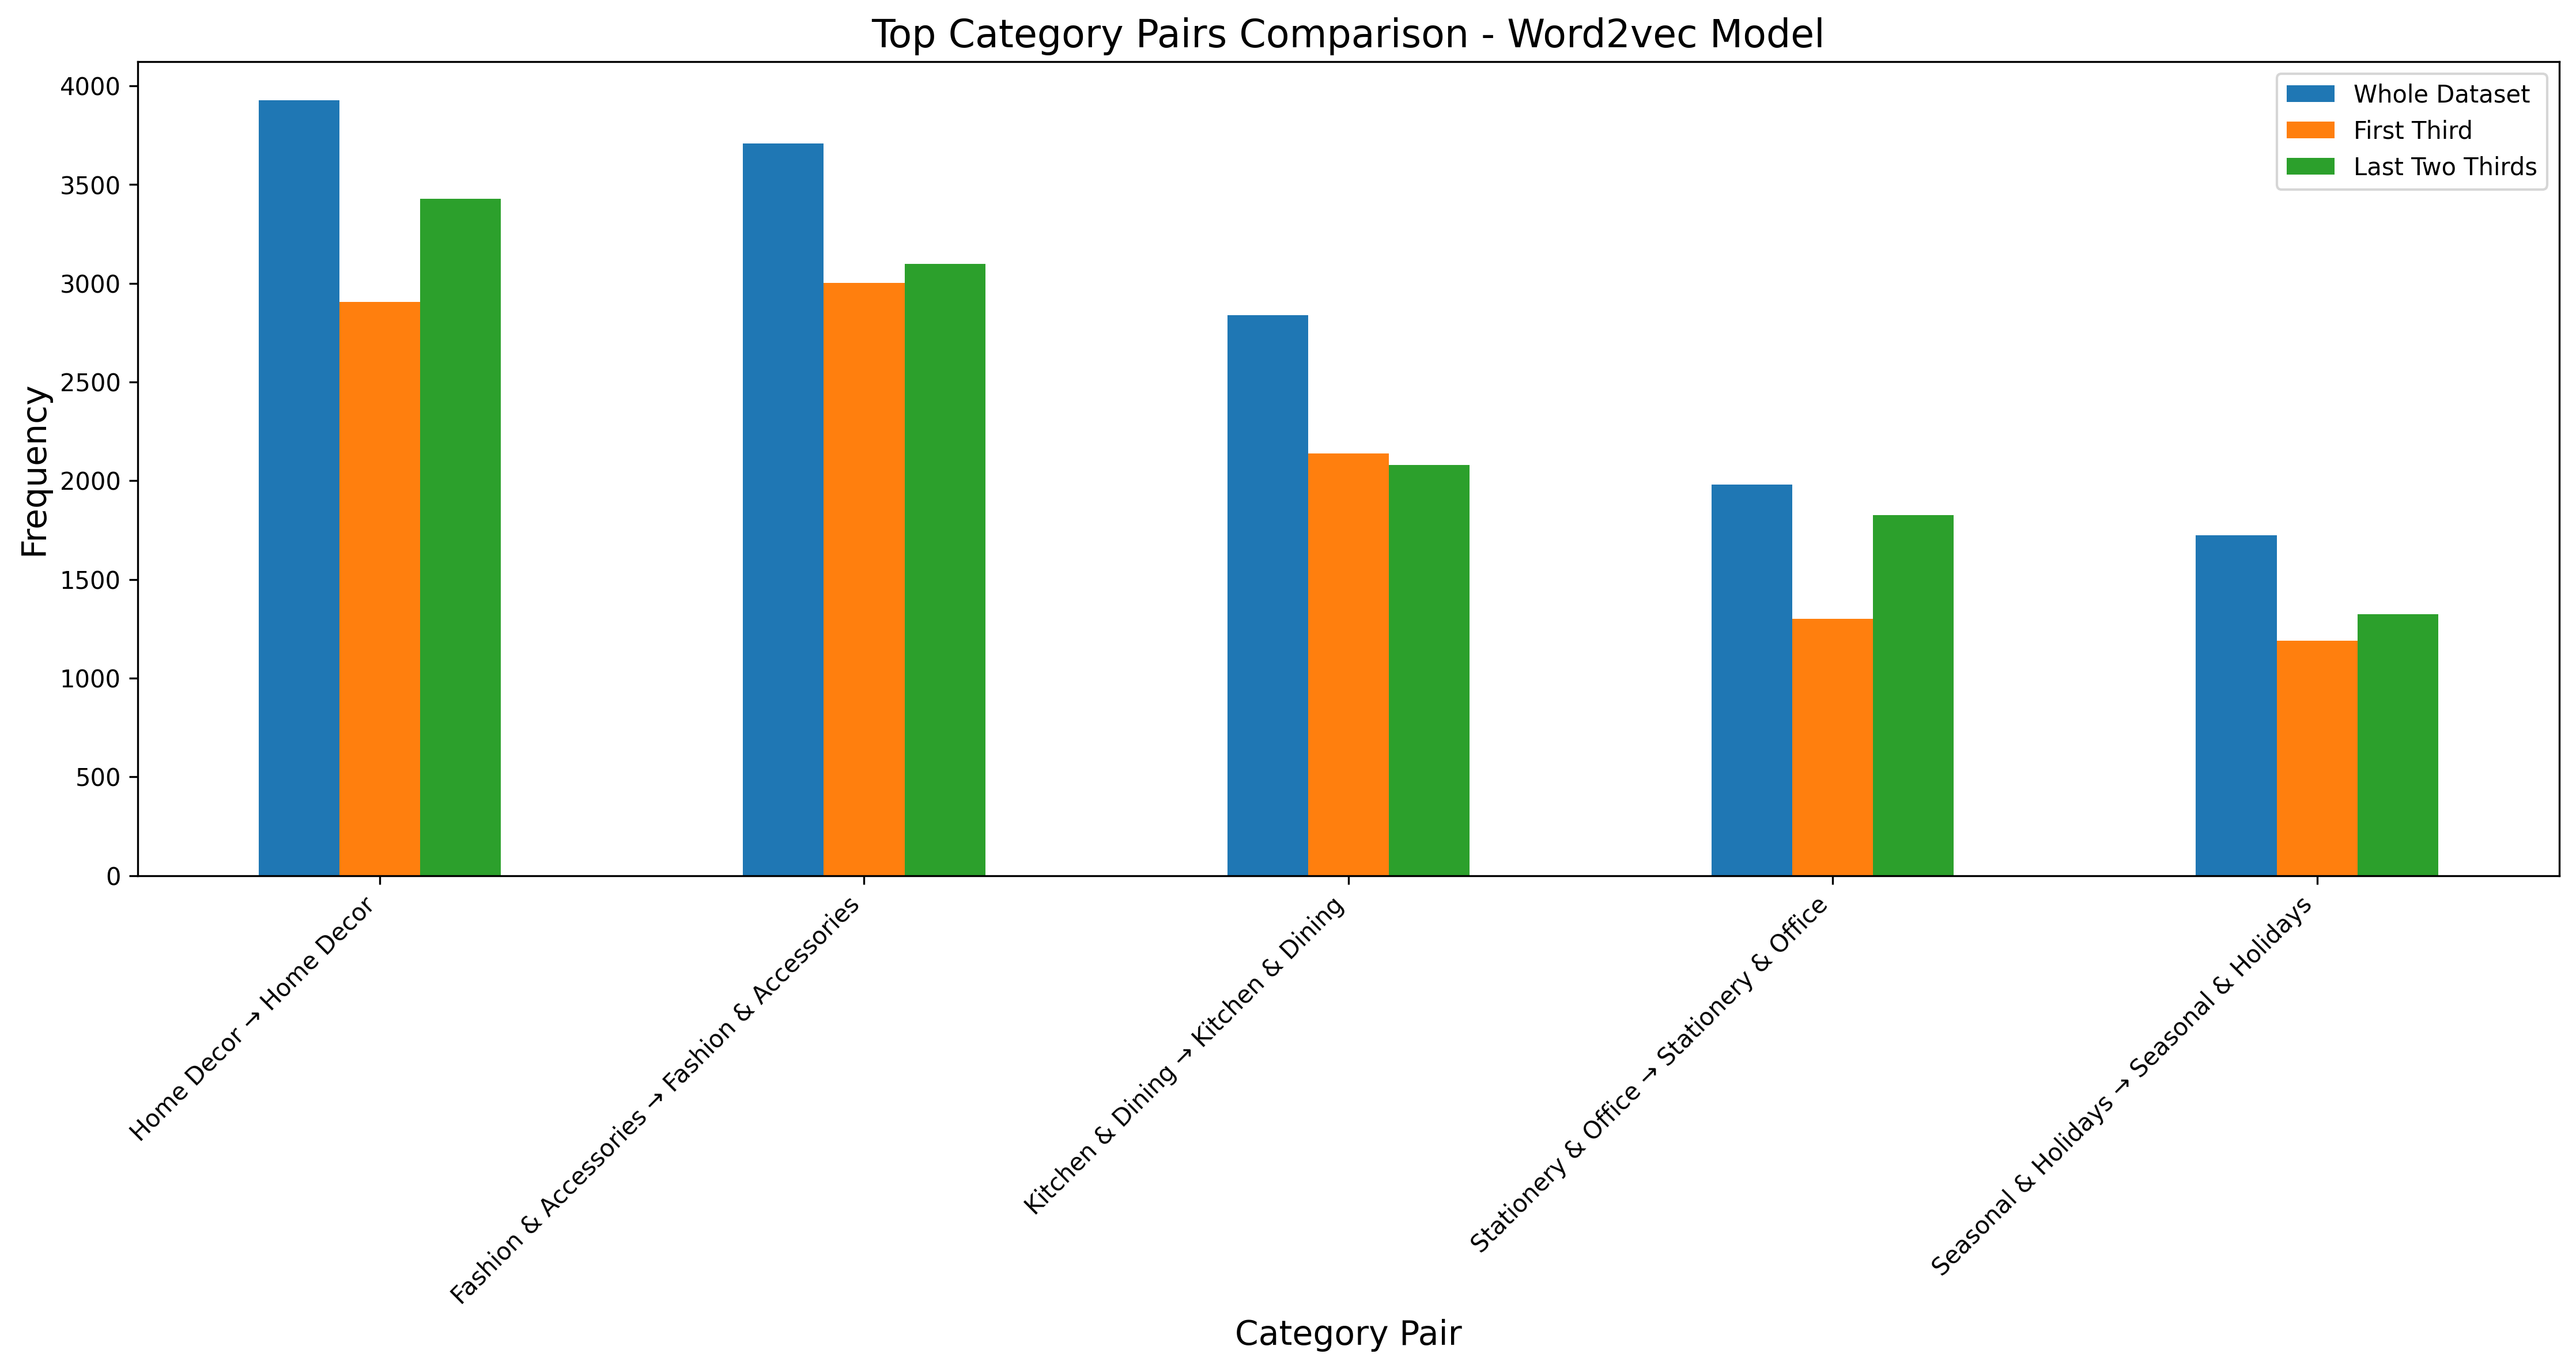

Data behind this chart, as committed beside it:
, Whole Dataset, First Third, Last Two Thirds
Home Decor → Home Decor, 3927, 2906, 3427
Fashion & Accessories → Fashion & Access…, 3708, 3002, 3099
Kitchen & Dining → Kitchen & Dining, 2838, 2137, 2080
Stationery & Office → Stationery & Offic…, 1981, 1301, 1826
Seasonal & Holidays → Seasonal & Holiday…, 1723, 1190, 1323
